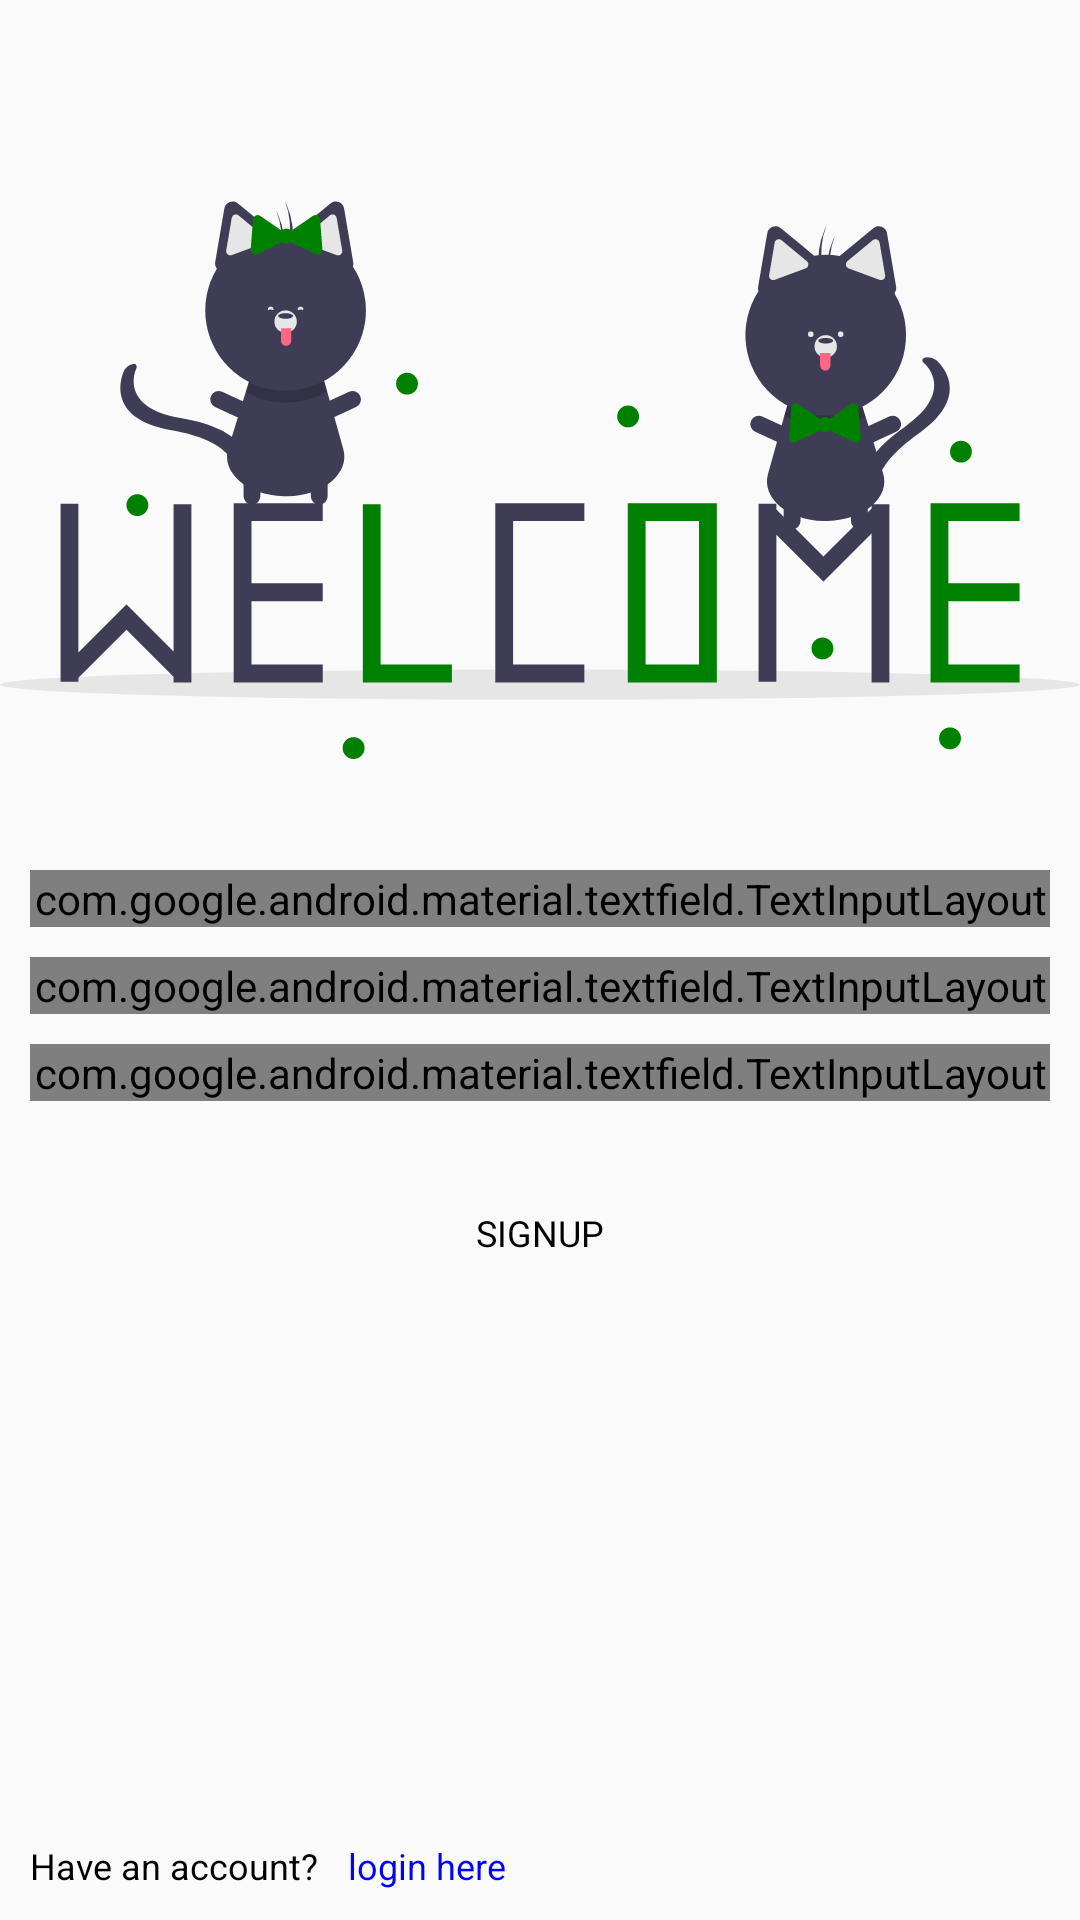

Produce the Android XML layout that renders to this screen, including the resource entries it uses.
<!-- AndroidManifest.xml: application theme AppTheme -->
<!-- res/layout/activity_register.xml -->
<?xml version="1.0" encoding="utf-8"?>
<RelativeLayout
    xmlns:android="http://schemas.android.com/apk/res/android"
    xmlns:app="http://schemas.android.com/apk/res-auto"
    xmlns:tools="http://schemas.android.com/tools"
    android:layout_width="match_parent"
    android:layout_height="match_parent"
    tools:context=".Activities.LoginActivity">

    <com.google.android.material.imageview.ShapeableImageView
        android:id="@+id/welcome"
        android:layout_width="match_parent"
        android:layout_marginTop="60dp"
        android:layout_height="200dp"
        android:src="@drawable/ic_undraw_welcome"
        />



    <com.google.android.material.textfield.TextInputLayout
        android:id="@+id/enterEmail"
        android:layout_marginTop="30dp"
        android:layout_width="match_parent"
        android:layout_marginStart="10dp"
        android:layout_marginEnd="10dp"
        android:layout_below="@id/welcome"
        android:hint="@string/enter_email_address"
        android:layout_height="wrap_content"
        app:hintTextColor="@color/colorAccent"
        app:boxCornerRadiusTopStart="15dp"
        app:boxCornerRadiusBottomStart="15dp"
        app:boxCornerRadiusTopEnd="15dp"
        app:boxCornerRadiusBottomEnd="15dp"
        app:boxStrokeColor="@color/colorAccent"
        android:theme="@style/TextInputLayoutStyle"
        style="@style/Widget.MaterialComponents.TextInputLayout.OutlinedBox">

        <com.google.android.material.textfield.TextInputEditText
            android:id="@+id/etEmail"
            android:layout_width="match_parent"
            android:layout_height="wrap_content"
            android:textCursorDrawable="@null"
            android:textColor="@color/Black"
            android:inputType="textEmailAddress"

            />

    </com.google.android.material.textfield.TextInputLayout>


    <com.google.android.material.textfield.TextInputLayout
        android:id="@+id/enterUserName"
        android:layout_below="@id/enterEmail"
        android:layout_width="match_parent"
        android:layout_marginStart="10dp"
        android:layout_marginEnd="10dp"
        android:hint="@string/usernameHint"
        android:layout_marginTop="10dp"
        android:layout_height="wrap_content"
        app:hintTextColor="@color/colorAccent"
        app:boxCornerRadiusTopStart="15dp"
        app:boxCornerRadiusBottomStart="15dp"
        app:boxCornerRadiusTopEnd="15dp"
        app:boxCornerRadiusBottomEnd="15dp"
        app:boxStrokeColor="@color/colorAccent"
        android:theme="@style/TextInputLayoutStyle"
        style="@style/Widget.MaterialComponents.TextInputLayout.OutlinedBox">

        <com.google.android.material.textfield.TextInputEditText
            android:id="@+id/etUsername"
            android:layout_width="match_parent"
            android:layout_height="wrap_content"
            android:textCursorDrawable="@null"
            android:textColor="@color/Black"
            android:inputType="textMultiLine"

            />

    </com.google.android.material.textfield.TextInputLayout>


    <com.google.android.material.textfield.TextInputLayout
        android:id="@+id/enterPassword"
        android:layout_below="@id/enterUserName"
        android:layout_width="match_parent"
        android:layout_margin="10dp"
        android:hint="@string/enter_password"
        app:endIconMode="password_toggle"
        android:layout_height="wrap_content"
        app:hintTextColor="@color/colorAccent"
        app:boxCornerRadiusTopStart="15dp"
        app:boxCornerRadiusBottomStart="15dp"
        app:boxCornerRadiusTopEnd="15dp"
        app:boxCornerRadiusBottomEnd="15dp"
        app:boxStrokeColor="@color/colorAccent"
        android:theme="@style/TextInputLayoutStyle"
        style="@style/Widget.MaterialComponents.TextInputLayout.OutlinedBox">

        <com.google.android.material.textfield.TextInputEditText
            android:id="@+id/etPassword"
            android:layout_width="match_parent"
            android:layout_height="wrap_content"
            android:textCursorDrawable="@null"
            android:textColor="@color/Black"
            android:inputType="textPassword"

            />

    </com.google.android.material.textfield.TextInputLayout>

    <Button
        android:id="@+id/btn_Login"
        style="@style/Widget.MaterialComponents.Button.TextButton"
        android:layout_width="match_parent"
        android:layout_height="wrap_content"
        android:layout_below="@id/enterPassword"
        android:layout_margin="10dp"
        android:elevation="10dp"
        android:text="@string/signup"
        android:textAllCaps="true"
        android:clickable="true"
        android:textColor="@color/Black"
        android:textSize="12sp"
        app:backgroundTint="@color/colorAccent"
        android:focusable="true" />

    <RelativeLayout
        android:layout_width="match_parent"
        android:layout_height="wrap_content"
        android:fitsSystemWindows="true"
        android:layout_alignParentBottom="true">

        <com.google.android.material.textview.MaterialTextView
            android:id="@+id/intro"
            android:layout_width="wrap_content"
            android:layout_height="wrap_content"
            android:layout_marginBottom="10dp"
            android:layout_marginStart="10dp"
            android:textColor="@color/Black"
            android:textSize="12sp"
            android:text="@string/have_an_account"/>

        <com.google.android.material.textview.MaterialTextView
            android:id="@+id/signUp"
            android:layout_width="wrap_content"
            android:layout_height="wrap_content"
            android:layout_marginBottom="10dp"
            android:layout_marginStart="10dp"
            android:textColor="@color/Blue"
            android:textSize="12sp"
            android:layout_toEndOf="@id/intro"
            android:text="@string/login_here"/>


    </RelativeLayout>

    <ProgressBar
        android:id="@+id/repos_loader"
        android:layout_width="wrap_content"
        android:layout_height="wrap_content"
        android:layout_centerVertical="true"
        android:layout_centerHorizontal="true"
        android:visibility="gone"
        />

</RelativeLayout>
<!-- resources referenced by this layout -->
<resources>
  <color name="Black">#000000</color>
  <color name="Blue">#0000FF</color>
  <color name="colorAccent">#008000</color>
  <!-- drawable ic_undraw_welcome: vector/xml drawable (drawable, 11669 chars, omitted) -->
  <string name="enter_email_address">Enter email address</string>
  <string name="enter_password">Enter password</string>
  <string name="have_an_account">Have an account?</string>
  <string name="login_here">login here</string>
  <string name="signup">SIGNUP</string>
  <string name="usernameHint">Enter username</string>
  <style name="TextInputLayoutStyle" parent="Widget.MaterialComponents.TextInputLayout.OutlinedBox">
          <item name="boxStrokeColor">@color/colorAccent</item>
          <item name="boxStrokeWidth">2dp</item>
      </style>
  <style name="AppTheme" parent="Theme.MaterialComponents.Light.NoActionBar">
          
          <item name="colorPrimary">@color/colorPrimary</item>
          <item name="colorPrimaryDark">@color/colorPrimaryDark</item>
          <item name="colorAccent">@color/colorAccent</item>
          <item name="android:windowTranslucentStatus">true</item>
          <item name="bottomNavigationStyle">@style/Widget.MaterialComponents.BottomNavigationView.Colored</item>
          <item name="colorOnPrimary">@color/colorAccent</item>
          <item name="android:windowTranslucentNavigation">true</item>
          
      </style>
  <color name="colorPrimary">#FFFFFF</color>
  <color name="colorPrimaryDark">#FFFFFF</color>
</resources>
